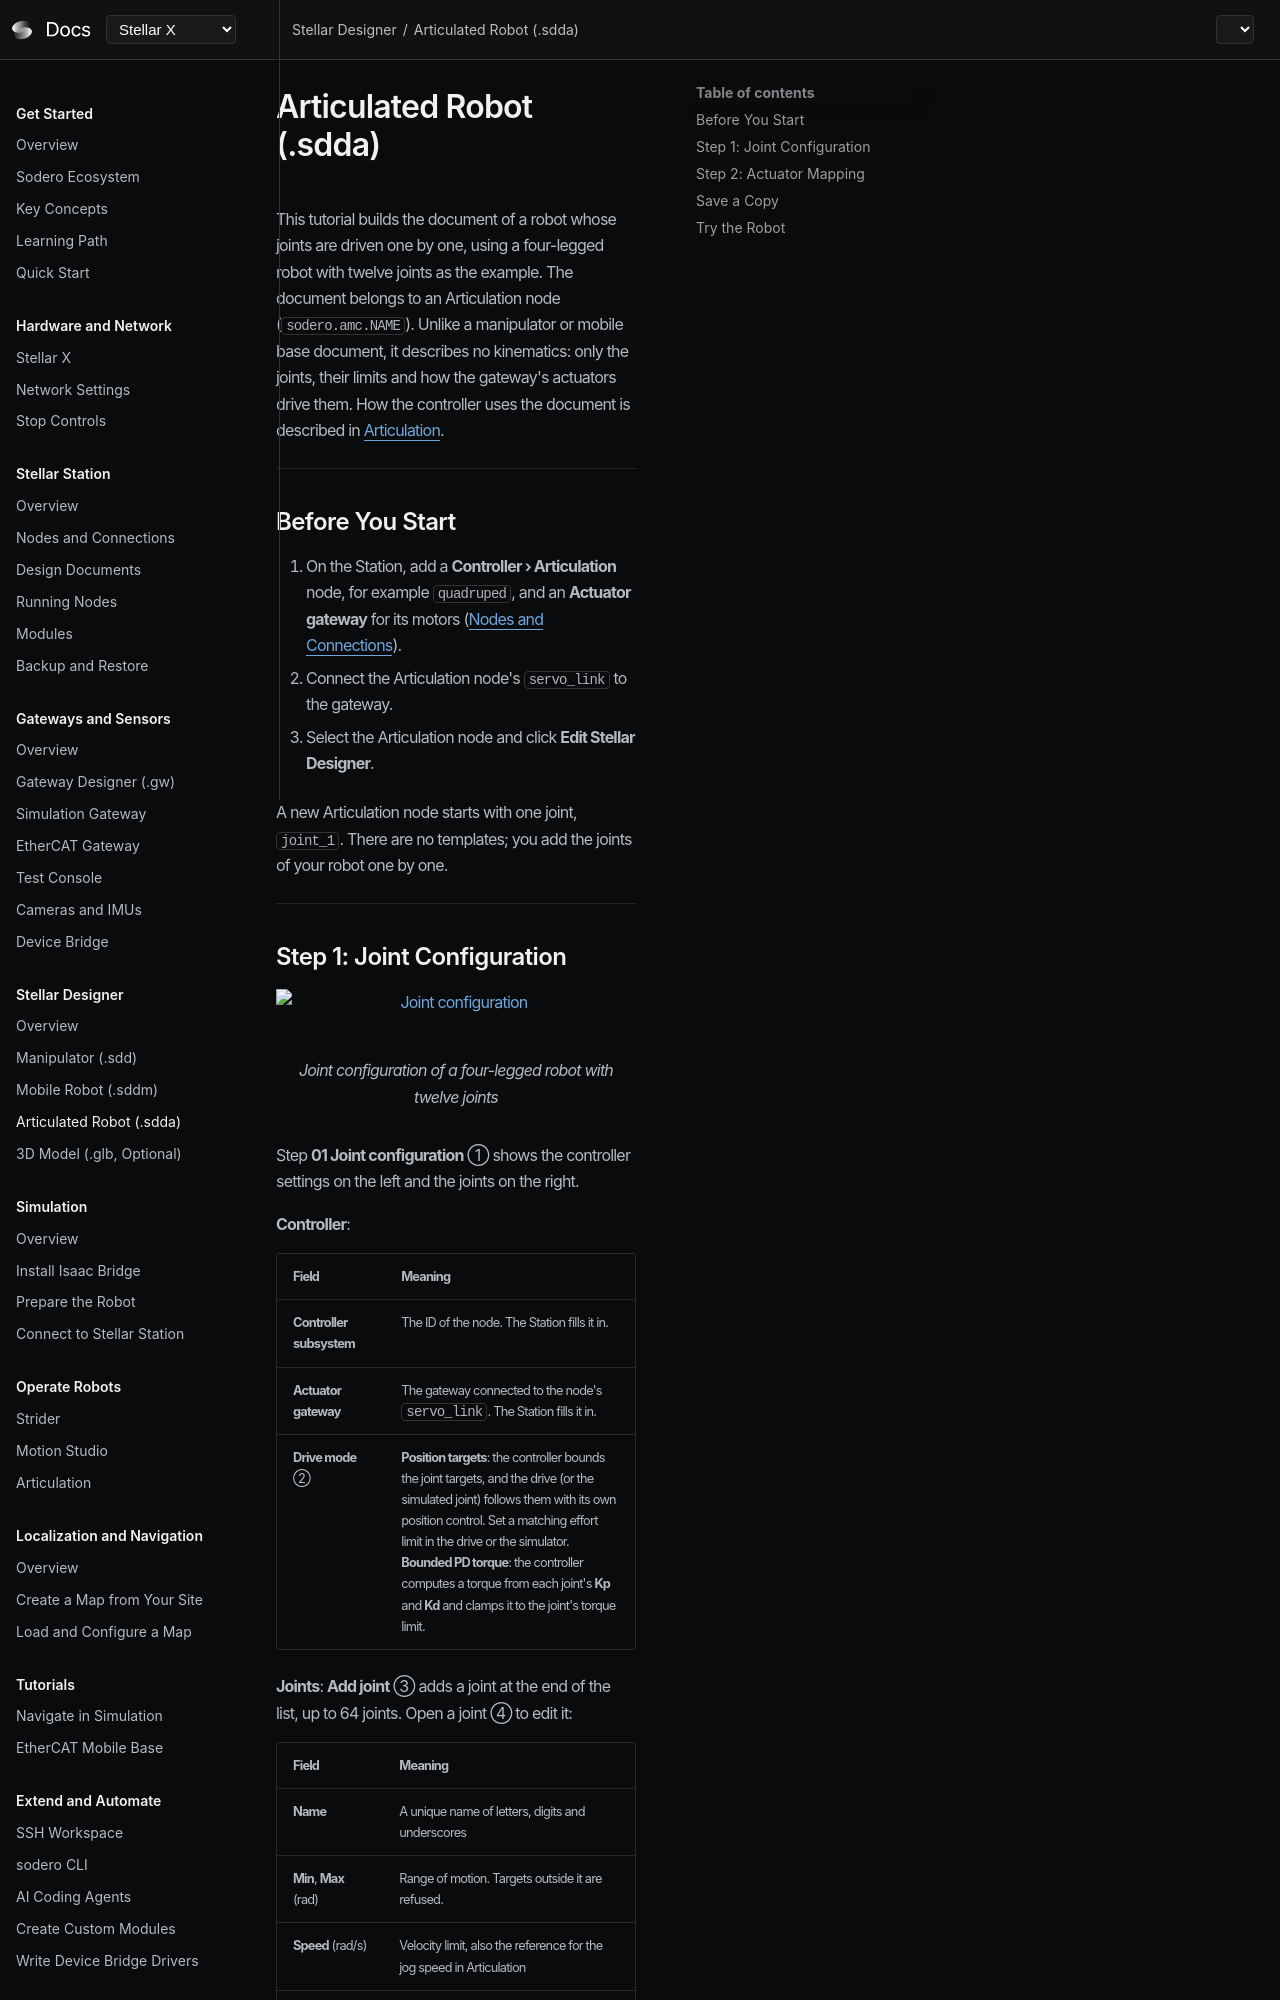

repository: Sodero-labs/docs · page: stellar-x/v2.0.0/tutorials/stellar_designer/articulation/index.html · generator: mkdocs

# Articulated Robot (.sdda)

This tutorial builds the document of a robot whose joints are driven one by one, using a four-legged robot with twelve joints as the example. The document belongs to an Articulation node (`sodero.amc.NAME`). Unlike a manipulator or mobile base document, it describes no kinematics: only the joints, their limits and how the gateway's actuators drive them. How the controller uses the document is described in [Articulation](../../../controllers/articulation/index.md).

---

## Before You Start

1. On the Station, add a **Controller › Articulation** node, for example `quadruped`, and an **Actuator gateway** for its motors ([Nodes and Connections](../../../station/nodes_and_connections/index.md)).
2. Connect the Articulation node's `servo_link` to the gateway.
3. Select the Articulation node and click **Edit Stellar Designer**.

A new Articulation node starts with one joint, `joint_1`. There are no templates; you add the joints of your robot one by one.

---
